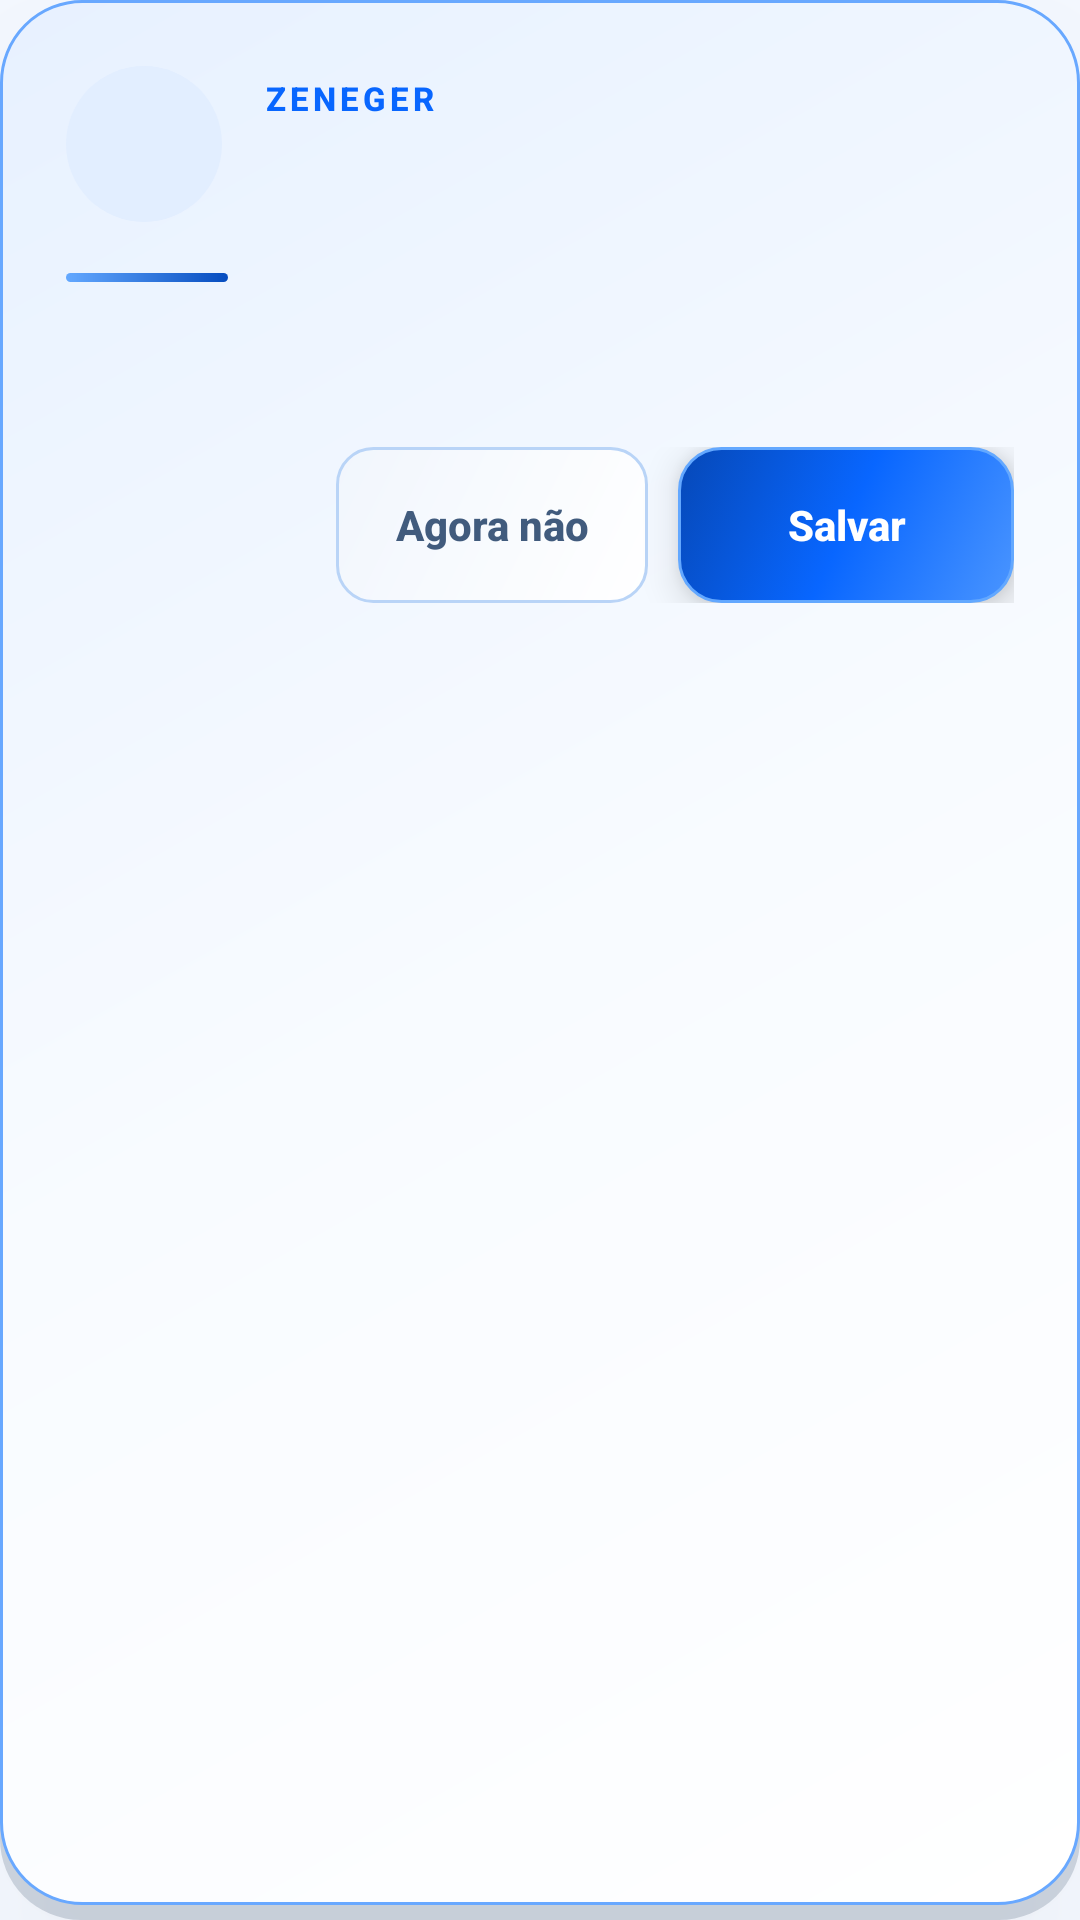

The Android layout XML behind this screen, and the referenced resources:
<!-- AndroidManifest.xml: application theme Theme.Zeneger -->
<!-- res/layout/dialog_zeneger.xml -->
<?xml version="1.0" encoding="utf-8"?>
<LinearLayout xmlns:android="http://schemas.android.com/apk/res/android"
    xmlns:app="http://schemas.android.com/apk/res-auto"
    android:id="@+id/dialogCard"
    android:layout_width="match_parent"
    android:layout_height="wrap_content"
    android:background="@drawable/bg_dialog_zeneger"
    android:elevation="22dp"
    android:orientation="vertical"
    android:padding="22dp">

    <LinearLayout
        android:layout_width="match_parent"
        android:layout_height="wrap_content"
        android:gravity="center_vertical"
        android:orientation="horizontal">

        <FrameLayout
            android:layout_width="52dp"
            android:layout_height="52dp"
            android:background="@drawable/bg_settings_icon_blue">

            <ImageView
                android:id="@+id/dialogIcon"
                android:layout_width="26dp"
                android:layout_height="26dp"
                android:layout_gravity="center"
                android:contentDescription="Ícone da ação"
                app:tint="@color/primary" />
        </FrameLayout>

        <LinearLayout
            android:layout_width="0dp"
            android:layout_height="wrap_content"
            android:layout_marginStart="14dp"
            android:layout_weight="1"
            android:orientation="vertical">

            <TextView
                android:id="@+id/dialogEyebrow"
                android:layout_width="wrap_content"
                android:layout_height="wrap_content"
                android:fontFamily="sans-serif-medium"
                android:letterSpacing="0.12"
                android:text="ZENEGER"
                android:textAllCaps="true"
                android:textColor="@color/primary"
                android:textSize="11sp"
                android:textStyle="bold" />

            <TextView
                android:id="@+id/dialogTitle"
                android:layout_width="match_parent"
                android:layout_height="wrap_content"
                android:layout_marginTop="2dp"
                android:fontFamily="sans-serif-medium"
                android:textColor="@color/text_primary"
                android:textSize="21sp"
                android:textStyle="bold" />
        </LinearLayout>
    </LinearLayout>

    <View
        android:layout_width="54dp"
        android:layout_height="3dp"
        android:layout_marginTop="17dp"
        android:background="@drawable/bg_dialog_accent_line" />

    <TextView
        android:id="@+id/dialogMessage"
        android:layout_width="match_parent"
        android:layout_height="wrap_content"
        android:layout_marginTop="14dp"
        android:lineSpacingExtra="3dp"
        android:textColor="@color/text_secondary"
        android:textSize="14sp" />

    <LinearLayout
        android:id="@+id/dialogFields"
        android:layout_width="match_parent"
        android:layout_height="wrap_content"
        android:layout_marginTop="14dp"
        android:orientation="vertical"
        android:visibility="gone" />

    <LinearLayout
        android:id="@+id/dialogChoices"
        android:layout_width="match_parent"
        android:layout_height="wrap_content"
        android:layout_marginTop="14dp"
        android:orientation="vertical"
        android:visibility="gone" />

    <LinearLayout
        android:layout_width="match_parent"
        android:layout_height="wrap_content"
        android:layout_marginTop="22dp"
        android:gravity="end|center_vertical"
        android:orientation="horizontal">

        <TextView
            android:id="@+id/dialogCancel"
            android:layout_width="wrap_content"
            android:layout_height="52dp"
            android:background="@drawable/bg_chip_inactive"
            android:fontFamily="sans-serif-medium"
            android:gravity="center"
            android:minWidth="104dp"
            android:paddingStart="18dp"
            android:paddingEnd="18dp"
            android:text="Agora não"
            android:textColor="@color/text_secondary"
            android:textSize="14sp"
            android:textStyle="bold" />

        <TextView
            android:id="@+id/dialogConfirm"
            android:layout_width="wrap_content"
            android:layout_height="52dp"
            android:layout_marginStart="10dp"
            android:background="@drawable/bg_button"
            android:elevation="8dp"
            android:fontFamily="sans-serif-medium"
            android:gravity="center"
            android:minWidth="112dp"
            android:paddingStart="20dp"
            android:paddingEnd="20dp"
            android:text="Salvar"
            android:textColor="@color/text_white"
            android:textSize="14sp"
            android:textStyle="bold" />
    </LinearLayout>

</LinearLayout>
<!-- resources referenced by this layout -->
<resources>
  <color name="primary">#0866FF</color>
  <color name="text_primary">#091B35</color>
  <color name="text_secondary">#415B7D</color>
  <color name="text_white">#FFFFFF</color>
  <!-- drawable bg_chip_inactive (drawable) -->
  <?xml version="1.0" encoding="utf-8"?>
  <shape xmlns:android="http://schemas.android.com/apk/res/android" android:shape="rectangle">
      <gradient android:angle="135" android:startColor="@color/input_gradient_start" android:endColor="@color/input_gradient_end"/>
      <corners android:radius="12dp"/><stroke android:width="1dp" android:color="@color/control_stroke"/>
  </shape>
  <!-- drawable bg_dialog_accent_line (drawable) -->
  <?xml version="1.0" encoding="utf-8"?>
  <shape xmlns:android="http://schemas.android.com/apk/res/android" android:shape="rectangle">
      <gradient android:angle="0" android:startColor="@color/primary_light" android:endColor="@color/primary_dark" />
      <corners android:radius="3dp" />
  </shape>
  <!-- drawable bg_dialog_zeneger (drawable) -->
  <?xml version="1.0" encoding="utf-8"?>
  <layer-list xmlns:android="http://schemas.android.com/apk/res/android">
      <item android:top="5dp">
          <shape android:shape="rectangle">
              <solid android:color="@color/shadow" />
              <corners android:radius="27dp" />
          </shape>
      </item>
      <item android:bottom="5dp">
          <shape android:shape="rectangle">
              <gradient
                  android:angle="135"
                  android:centerColor="@color/surface_gradient_center"
                  android:endColor="@color/sheet_gradient_end"
                  android:startColor="@color/sheet_gradient_start" />
              <corners android:radius="27dp" />
              <stroke android:width="1dp" android:color="@color/control_stroke_strong" />
          </shape>
      </item>
  </layer-list>
  <!-- drawable bg_settings_icon_blue (drawable) -->
  <?xml version="1.0" encoding="utf-8"?>
  <shape xmlns:android="http://schemas.android.com/apk/res/android" android:shape="oval">
      <solid android:color="@color/icon_bg_blue"/>
  </shape>
  <color name="button_pressed_start">#0757D6</color>
  <color name="button_pressed_end">#063A91</color>
  <color name="primary_light">#63A8FF</color>
  <color name="button_gradient_start">#4A95FF</color>
  <color name="button_gradient_center">#0866FF</color>
  <color name="button_gradient_end">#0648B7</color>
  <color name="input_gradient_start">#FFFFFFFF</color>
  <color name="input_gradient_end">#FFF1F6FD</color>
  <color name="control_stroke">#B9D4F7</color>
  <color name="primary_dark">#064CBF</color>
  <color name="shadow">#29052040</color>
  <color name="surface_gradient_center">#FFF8FBFF</color>
  <color name="sheet_gradient_end">#FFE7F1FF</color>
  <color name="sheet_gradient_start">#FFFFFFFF</color>
  <color name="control_stroke_strong">#68A8FF</color>
  <color name="icon_bg_blue">#E2EEFF</color>
  <color name="accent">#0866FF</color>
  <color name="bg_surface">#FFFFFF</color>
  <color name="bg_dark">#F4F8FF</color>
  <style name="ZenegerActivityAnimation" parent="@android:style/Animation.Activity">
          <item name="android:activityOpenEnterAnimation">@anim/slide_in_right</item>
          <item name="android:activityOpenExitAnimation">@anim/fade_out</item>
          <item name="android:activityCloseEnterAnimation">@anim/fade_in</item>
          <item name="android:activityCloseExitAnimation">@anim/slide_out_right</item>
      </style>
</resources>
